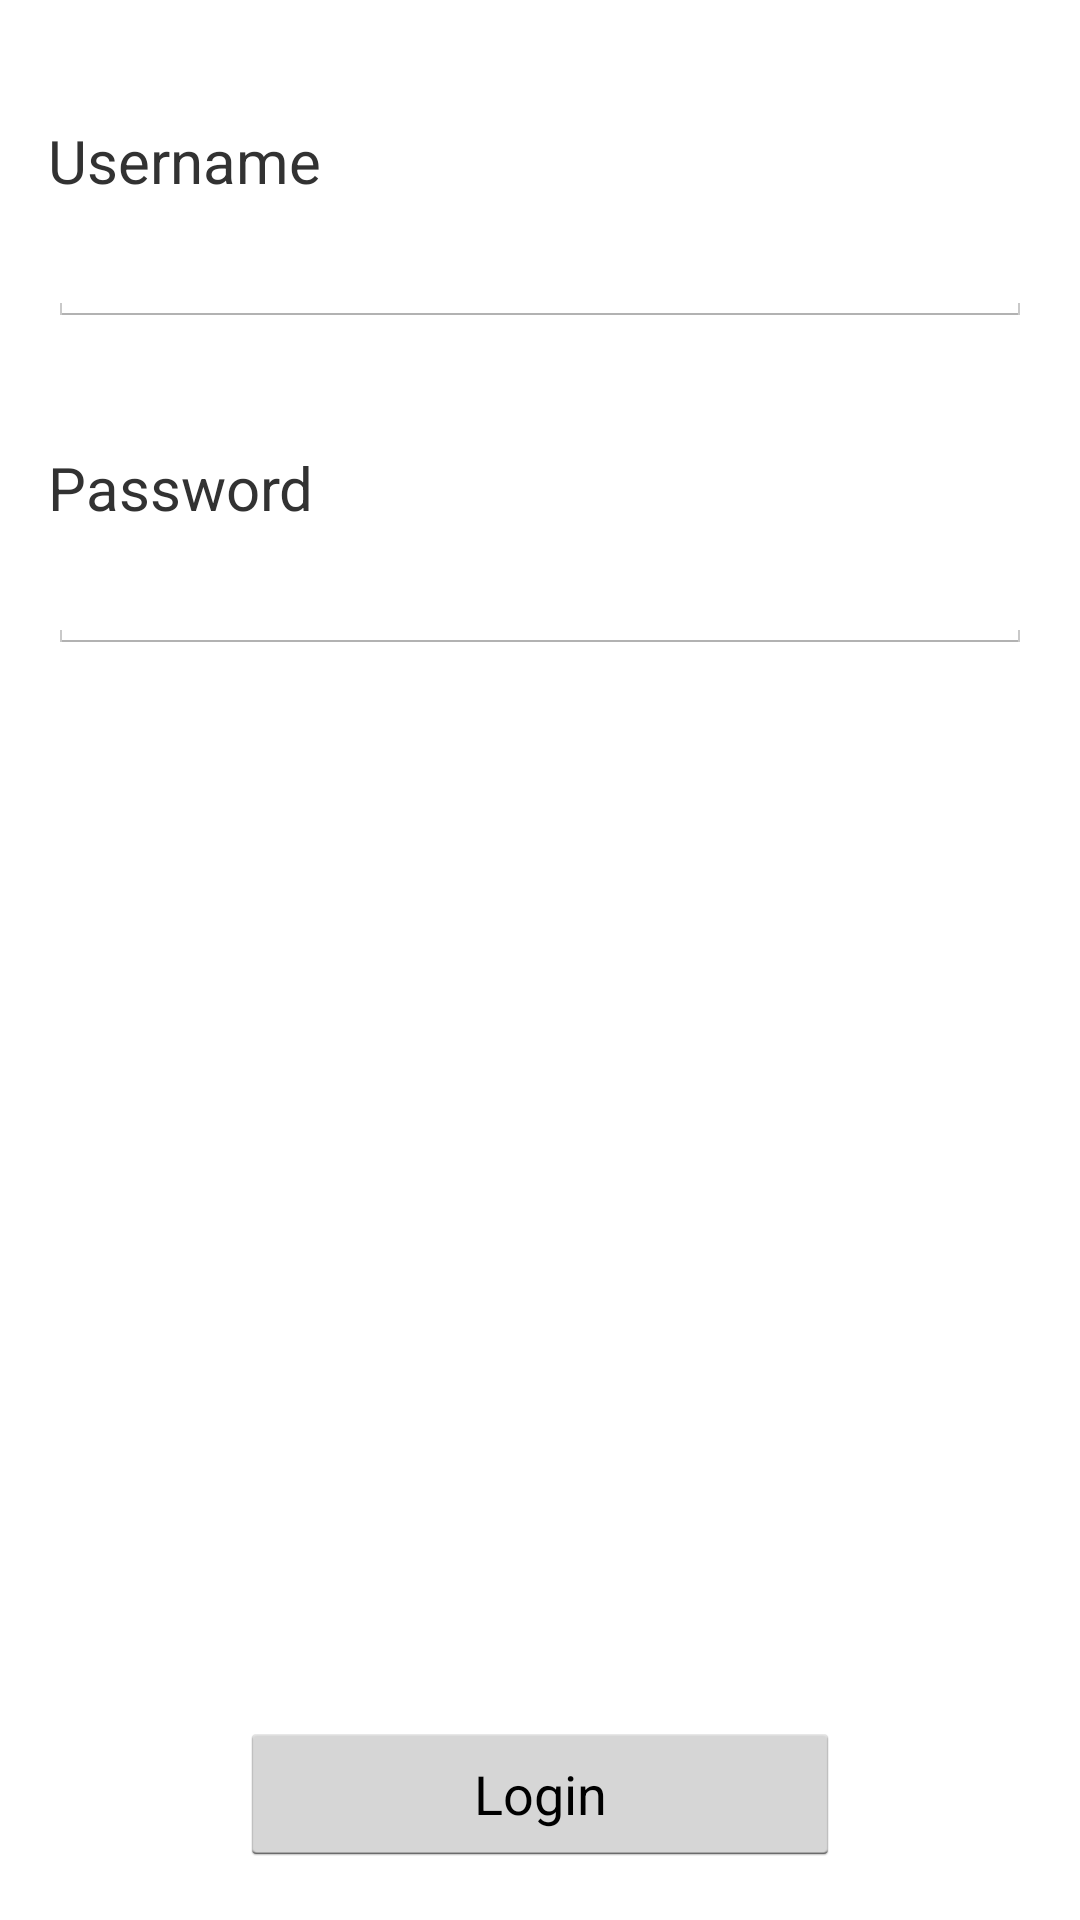

Here is an Android app screen rendered from its layout file. Give the layout XML and the strings, colors and styles it references.
<!-- AndroidManifest.xml: application theme Theme.Survey -->
<!-- res/layout/fragment_login.xml -->
<?xml version="1.0" encoding="utf-8"?>
<LinearLayout xmlns:android="http://schemas.android.com/apk/res/android"
    android:layout_width="match_parent"
    android:layout_height="match_parent"
    android:orientation="vertical" >

    <TextView
        android:id="@+id/login_username_label"
        android:layout_width="wrap_content"
        android:layout_height="wrap_content"
        android:text="@string/username"
        android:layout_marginLeft="16dp"
        android:layout_marginRight="16dp"
        android:layout_marginTop="40dp" />

    <EditText
        android:id="@+id/login_username_edit_text"
        android:layout_width="match_parent"
        android:layout_height="wrap_content"
        android:inputType="textNoSuggestions"
        android:layout_marginLeft="16dp"
        android:layout_marginRight="16dp"
        android:ems="10" >
    </EditText>

    <TextView
        android:id="@+id/login_password_label"
        android:layout_width="wrap_content"
        android:layout_height="wrap_content"
        android:text="@string/password"
        android:layout_marginLeft="16dp"
        android:layout_marginRight="16dp"
        android:layout_marginTop="40dp"/>

    <EditText
        android:id="@+id/login_password_edit_text"
        android:layout_width="match_parent"
        android:layout_height="wrap_content"
        android:ems="10"
        android:layout_marginLeft="16dp"
        android:layout_marginRight="16dp"
        android:inputType="textPassword" >
    </EditText>

    <LinearLayout
        android:layout_width="match_parent"
        android:layout_height="match_parent"
        android:gravity="bottom|center_horizontal"
        android:orientation="horizontal" >

        <Button
            android:id="@+id/login_button"
            android:layout_width="wrap_content"
            android:layout_height="wrap_content"
            android:layout_gravity="bottom"
            android:layout_marginTop="18dp"
            android:text="@string/login"
            android:width="200dp" />
        
    </LinearLayout>

</LinearLayout>
<!-- resources referenced by this layout -->
<resources>
  <string name="login">Login</string>
  <string name="password">Password</string>
  <string name="username">Username</string>
  <style name="PopupMenu.Survey" parent="@android:style/Widget.Holo.Light.ListPopupWindow">
          <item name="android:popupBackground">@drawable/menu_dropdown_panel_survey</item>	
      </style>
  <style name="DropDownListView.Survey" parent="@android:style/Widget.Holo.Light.ListView.DropDown">
          <item name="android:listSelector">@drawable/selectable_background_survey</item>
      </style>
  <style name="ActionBarTabStyle.Survey" parent="@android:style/Widget.Holo.Light.ActionBar.TabView">
          <item name="android:background">@drawable/tab_indicator_ab_survey</item>
      </style>
  <style name="DropDownNav.Survey" parent="@android:style/Widget.Holo.Light.Spinner">
          <item name="android:background">@drawable/spinner_background_ab_survey</item>
          <item name="android:popupBackground">@drawable/menu_dropdown_panel_survey</item>
          <item name="android:dropDownSelector">@drawable/selectable_background_survey</item>
      </style>
  <style name="ActionBar.Solid.Survey" parent="@android:style/Widget.Holo.Light.ActionBar.Solid">
          <item name="android:background">@drawable/ab_solid_survey</item>
          <item name="android:backgroundStacked">@drawable/ab_stacked_solid_survey</item>
          <item name="android:backgroundSplit">@drawable/ab_bottom_solid_survey</item>
          <item name="android:progressBarStyle">@style/ProgressBar.Survey</item>
          <item name="android:titleTextStyle">@style/ActionBarTitleText.Survey</item>
      </style>
  <style name="ActionButton.CloseMode.Survey" parent="@android:style/Widget.Holo.Light.ActionButton.CloseMode">
          <item name="android:background">@drawable/btn_cab_done_survey</item>
      </style>
  <style name="ActionBarTabText.Survey" parent="@android:style/Widget.Holo.ActionBar.TabText">
          <item name="android:textColor">@color/actionbar_tabs</item>
      </style>
  <style name="TextView.Survey" parent="android:Widget.TextView">
          <item name="android:textSize">20sp</item>
      </style>
  <style name="CheckBox.Survey" parent="@android:style/Widget.CompoundButton.CheckBox">
          <item name="android:textSize">20sp</item>
      </style>
  <style name="RadioButton.Survey" parent="@android:style/Widget.CompoundButton.RadioButton">
          <item name="android:textSize">20sp</item>
      </style>
  <style name="EditText.Survey" parent="@android:style/Widget.EditText">
          <item name="android:textSize">20sp</item>
      </style>
  <style name="ProgressBar.Survey" parent="@android:style/Widget.Holo.Light.ProgressBar.Horizontal">
          <item name="android:progressDrawable">@drawable/progress_horizontal_survey</item>
      </style>
  <style name="ActionBarTitleText.Survey" parent="@android:style/TextAppearance.Holo.Widget.ActionBar.Title">
          <item name="android:textColor">@color/actionbar_tabs</item>
      </style>
  <!-- drawable btn_cab_done_survey (drawable) -->
  <?xml version="1.0" encoding="utf-8"?>
  <selector xmlns:android="http://schemas.android.com/apk/res/android">
      <item android:state_pressed="true"
          android:drawable="@drawable/btn_cab_done_pressed_survey" />
      <item android:state_focused="true" android:state_enabled="true"
          android:drawable="@drawable/btn_cab_done_focused_survey" />
      <item android:state_enabled="true"
          android:drawable="@drawable/btn_cab_done_default_survey" />
  </selector>
  <color name="actionbar_tabs">#FFFFFF</color>
</resources>
